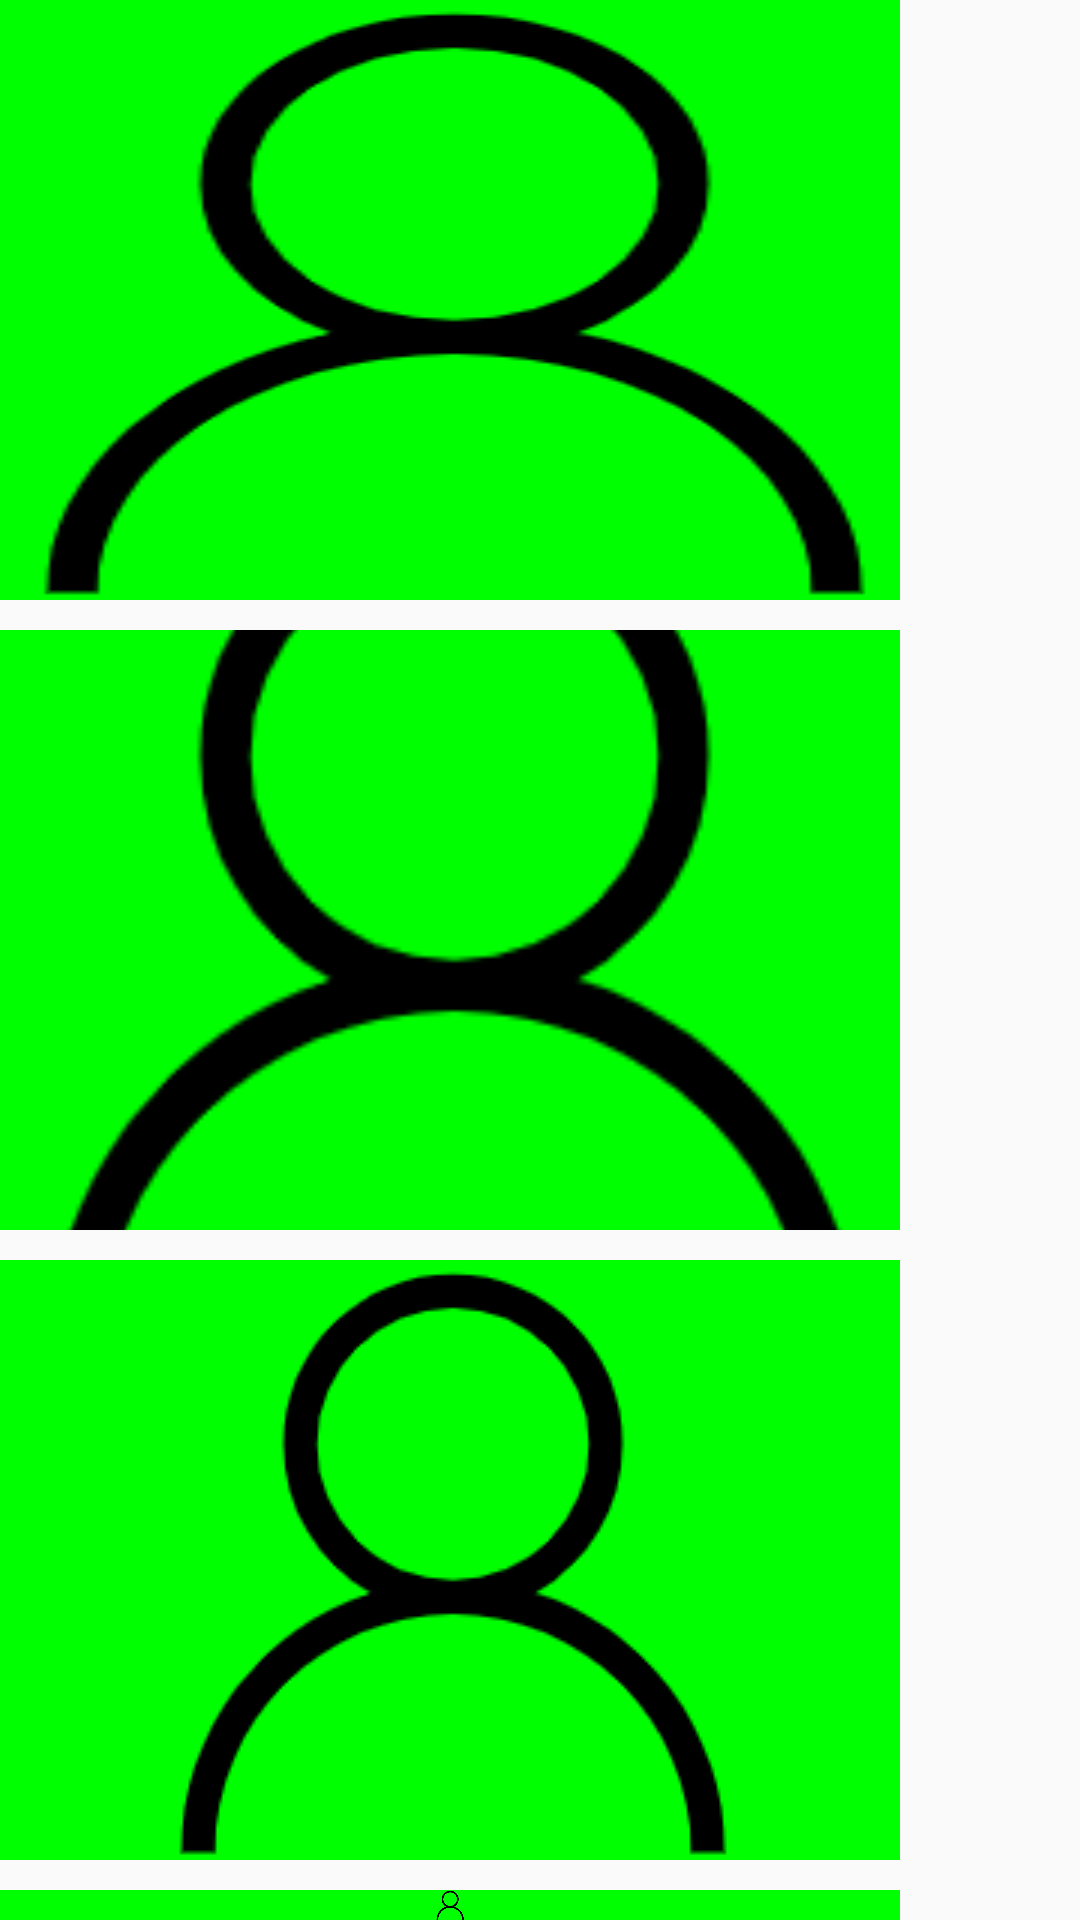

Layout XML and referenced resources for this Android screen:
<!-- AndroidManifest.xml: application theme Theme.HelloWorldNew -->
<!-- res/layout/activity_image_view.xml -->
<?xml version="1.0" encoding="utf-8"?>
<RelativeLayout xmlns:android="http://schemas.android.com/apk/res/android"
    android:layout_width="match_parent"
    android:layout_height="match_parent">

    <ImageView
        android:id="@+id/iv_1"
        android:layout_width="300dp"
        android:layout_height="200dp"
        android:background="#f0f0"
        android:scaleType="fitXY"
        android:src="@drawable/ic_username" />

    <ImageView
        android:id="@+id/iv_2"
        android:layout_width="300dp"
        android:layout_height="200dp"
        android:layout_below="@id/iv_1"
        android:layout_marginTop="10dp"
        android:background="#f0f0"
        android:scaleType="centerCrop"
        android:src="@drawable/ic_username" />

    <ImageView
        android:id="@+id/i_v3"
        android:layout_width="300dp"
        android:layout_height="200dp"
        android:layout_below="@id/iv_2"
        android:layout_marginTop="10dp"
        android:background="#f0f0"
        android:scaleType="fitCenter"
        android:src="@drawable/ic_username" />

    <ImageView
        android:id="@+id/i_v4"
        android:layout_width="300dp"
        android:layout_height="200dp"
        android:layout_below="@id/i_v3"
        android:layout_marginTop="10dp"
        android:background="#f0f0"
        android:scaleType="fitCenter"
        android:src="@drawable/ic_username" />
</RelativeLayout>
<!-- resources referenced by this layout -->
<resources>
  <!-- drawable ic_username: png bitmap (drawable-xhdpi, 6254 bytes) -->
  <style name="Theme.HelloWorldNew" parent="Theme.MaterialComponents.DayNight.DarkActionBar.Bridge">
          
          <item name="colorPrimary">@color/purple_500</item>
          <item name="colorPrimaryVariant">@color/purple_700</item>
          <item name="colorOnPrimary">@color/white</item>
          
          <item name="colorSecondary">@color/teal_200</item>
          <item name="colorSecondaryVariant">@color/teal_700</item>
          <item name="colorOnSecondary">@color/black</item>
          
          <item name="android:statusBarColor" tools:targetApi="l">?attr/colorPrimaryVariant</item>
          
      </style>
  <color name="purple_500">#FF6200EE</color>
  <color name="purple_700">#FF3700B3</color>
  <color name="white">#FFFFFFFF</color>
  <color name="teal_200">#FF03DAC5</color>
  <color name="teal_700">#FF018786</color>
  <color name="black">#FF000000</color>
</resources>
